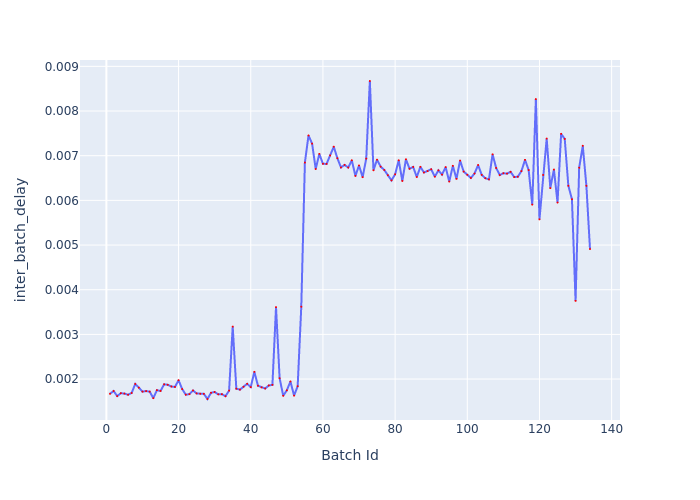

The data file committed next to this chart (first rows):
Batch Id, inter_batch_delay
1, 0.001671
2, 0.001733
3, 0.001619
4, 0.001684
5, 0.001675
6, 0.001649
7, 0.001688
8, 0.001891
9, 0.001808
10, 0.001718
11, 0.001732
12, 0.001718
13, 0.001573
14, 0.001752
15, 0.001734
16, 0.001883
17, 0.001872
18, 0.001834
19, 0.001824
20, 0.001975
21, 0.001777
22, 0.00165
23, 0.001663
24, 0.001745
25, 0.001678
26, 0.00167
27, 0.00167
28, 0.001554
29, 0.001693
30, 0.00171
31, 0.001658
32, 0.001662
33, 0.001617
34, 0.001742
35, 0.003174
36, 0.001786
37, 0.001764
38, 0.001828
39, 0.001894
40, 0.001821
41, 0.002162
42, 0.001851
43, 0.001813
44, 0.001789
45, 0.001857
46, 0.00187
47, 0.003611
48, 0.002018
49, 0.001626
50, 0.001748
51, 0.001947
52, 0.00163
53, 0.00184
54, 0.003619
55, 0.006845
56, 0.007454
57, 0.00727
58, 0.006702
59, 0.00704
60, 0.006819
... 74 more rows
